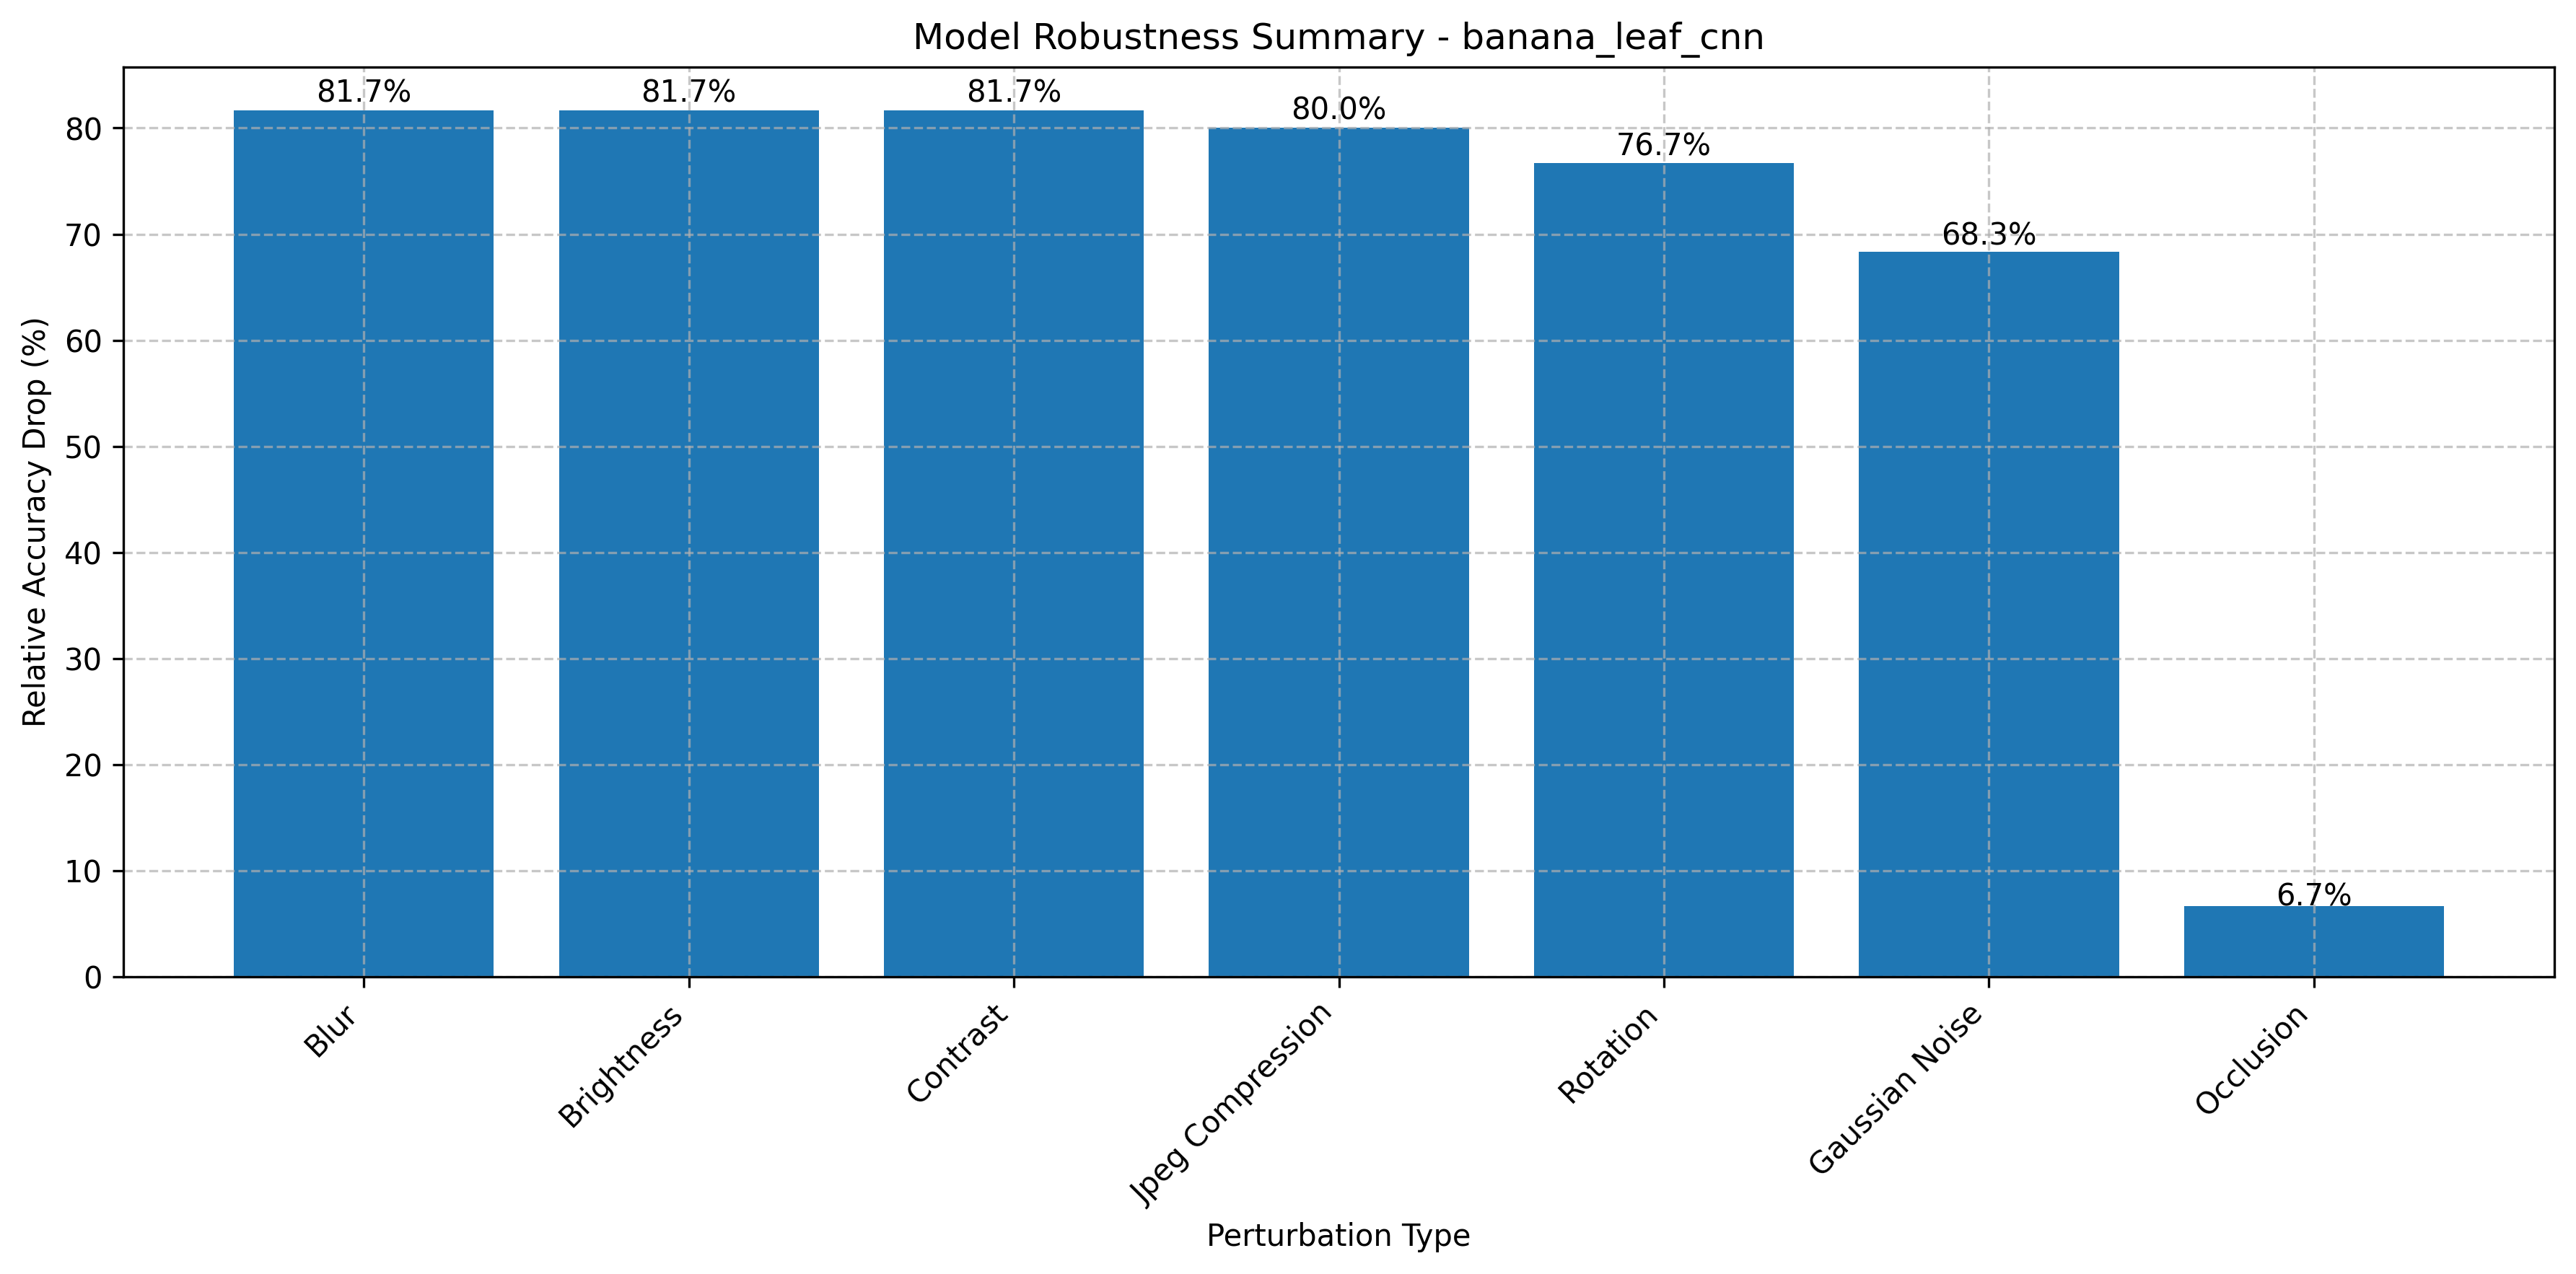

Data behind this chart, as committed beside it:
test, baseline_accuracy, worst_accuracy, accuracy_drop, relative_drop
Gaussian Noise, 0.7792, 0.2468, 0.5325, 0.6833
Blur, 0.7792, 0.1429, 0.6364, 0.8167
Brightness, 0.7792, 0.1429, 0.6364, 0.8167
Contrast, 0.7792, 0.1429, 0.6364, 0.8167
Rotation, 0.7792, 0.1818, 0.5974, 0.7667
Occlusion, 0.7792, 0.7273, 0.05195, 0.06667
Jpeg Compression, 0.7792, 0.1558, 0.6234, 0.8
